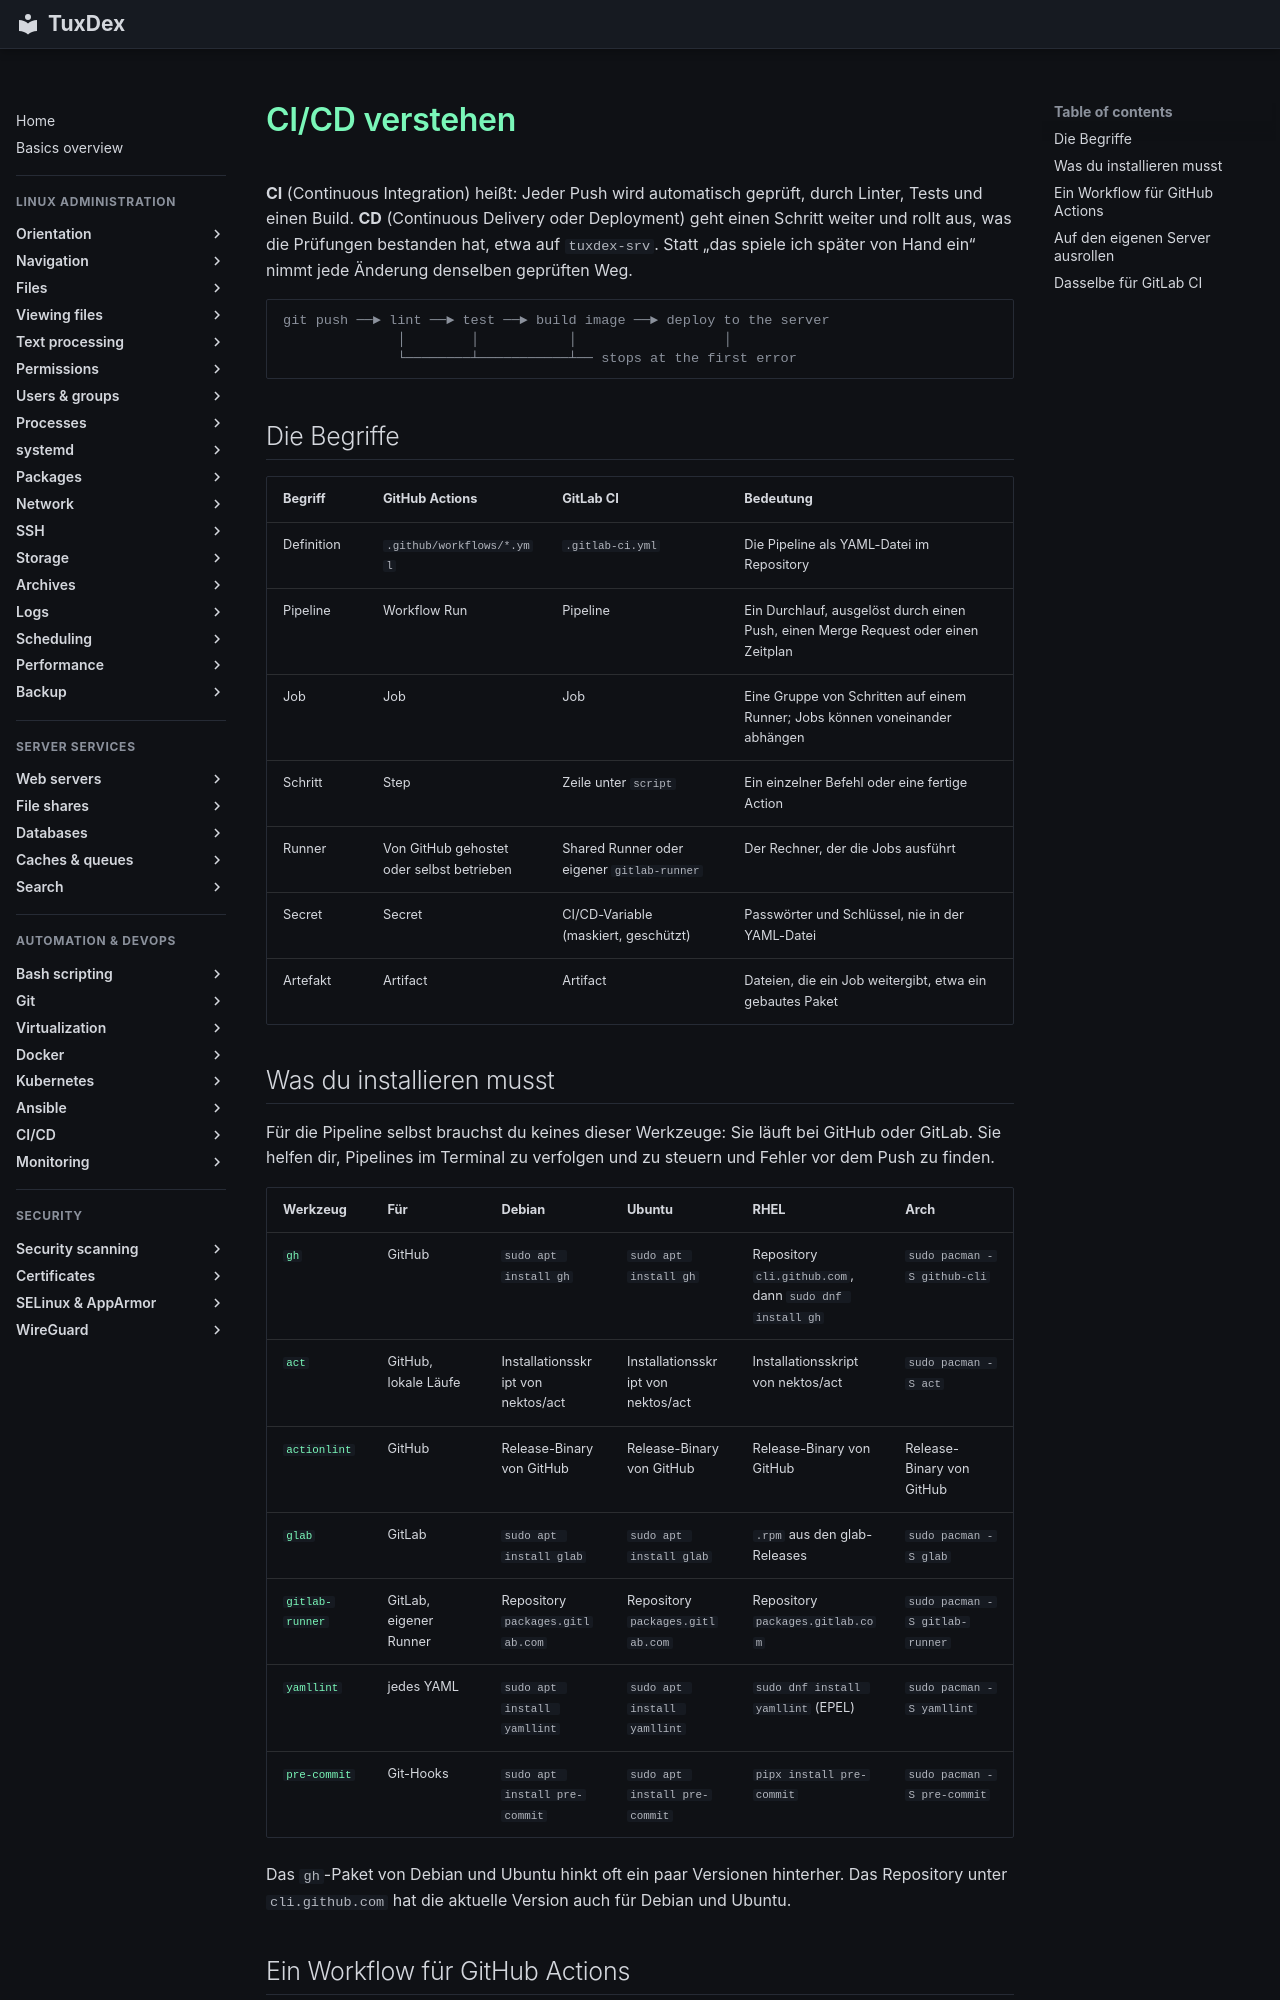

repository: Noxisan/tuxcodex · page: 22-ci-cd/basics.de/index.html · generator: mkdocs

# CI/CD verstehen

**CI** (Continuous Integration) heißt: Jeder Push wird automatisch geprüft, durch Linter,
Tests und einen Build. **CD** (Continuous Delivery oder Deployment) geht einen Schritt weiter
und rollt aus, was die Prüfungen bestanden hat, etwa auf `tuxdex-srv`. Statt „das spiele
ich später von Hand ein“ nimmt jede Änderung denselben geprüften Weg.

```text
git push ──► lint ──► test ──► build image ──► deploy to the server
              │        │           │                  │
              └────────┴───────────┴── stops at the first error
```

## Die Begriffe

| Begriff | GitHub Actions | GitLab CI | Bedeutung |
|---------|----------------|-----------|-----------|
| Definition | `.github/workflows/*.yml` | `.gitlab-ci.yml` | Die Pipeline als YAML-Datei im Repository |
| Pipeline | Workflow Run | Pipeline | Ein Durchlauf, ausgelöst durch einen Push, einen Merge Request oder einen Zeitplan |
| Job | Job | Job | Eine Gruppe von Schritten auf einem Runner; Jobs können voneinander abhängen |
| Schritt | Step | Zeile unter `script` | Ein einzelner Befehl oder eine fertige Action |
| Runner | Von GitHub gehostet oder selbst betrieben | Shared Runner oder eigener `gitlab-runner` | Der Rechner, der die Jobs ausführt |
| Secret | Secret | CI/CD-Variable (maskiert, geschützt) | Passwörter und Schlüssel, nie in der YAML-Datei |
| Artefakt | Artifact | Artifact | Dateien, die ein Job weitergibt, etwa ein gebautes Paket |
